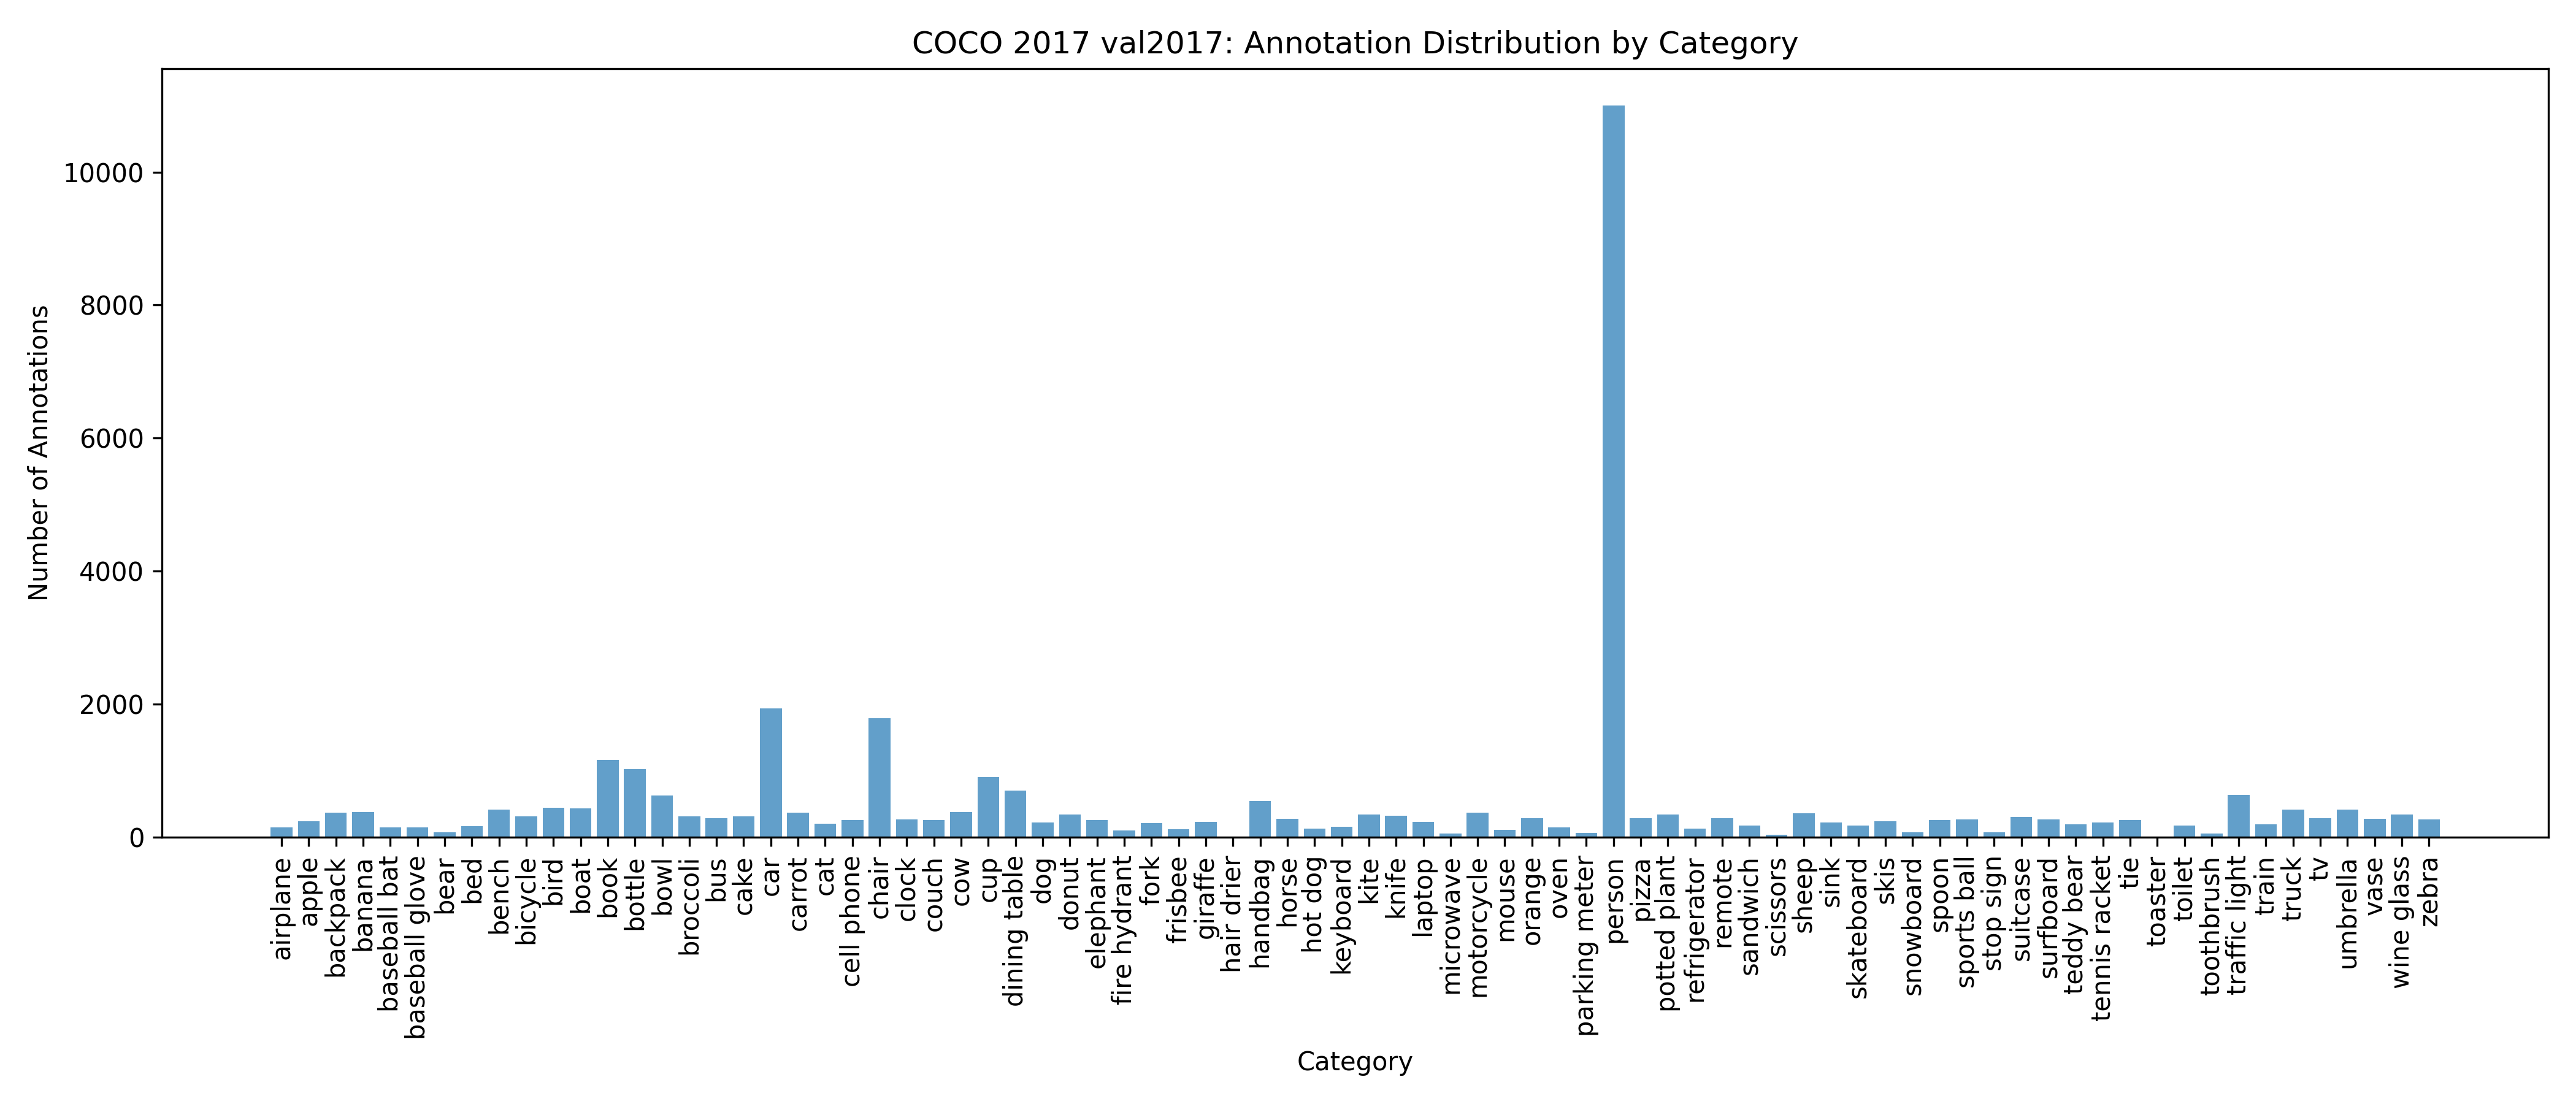

Values plotted in this chart, from the file beside it:
category_id, name, total_annotations
5, airplane, 143
53, apple, 239
27, backpack, 371
52, banana, 379
39, baseball bat, 146
40, baseball glove, 148
23, bear, 71
65, bed, 163
15, bench, 413
2, bicycle, 316
16, bird, 440
9, boat, 430
84, book, 1161
44, bottle, 1025
51, bowl, 626
56, broccoli, 316
6, bus, 285
61, cake, 316
3, car, 1932
57, carrot, 371
17, cat, 202
77, cell phone, 262
62, chair, 1791
85, clock, 267
63, couch, 261
21, cow, 380
47, cup, 899
67, dining table, 697
18, dog, 218
60, donut, 338
22, elephant, 255
11, fire hydrant, 101
48, fork, 215
34, frisbee, 115
25, giraffe, 232
89, hair drier, 11
31, handbag, 540
19, horse, 273
58, hot dog, 127
76, keyboard, 153
38, kite, 336
49, knife, 326
73, laptop, 231
78, microwave, 55
4, motorcycle, 371
74, mouse, 106
55, orange, 287
79, oven, 143
14, parking meter, 60
1, person, 11004
59, pizza, 285
64, potted plant, 343
82, refrigerator, 126
75, remote, 283
54, sandwich, 177
87, scissors, 36
20, sheep, 361
81, sink, 225
41, skateboard, 179
35, skis, 241
... 20 more rows
